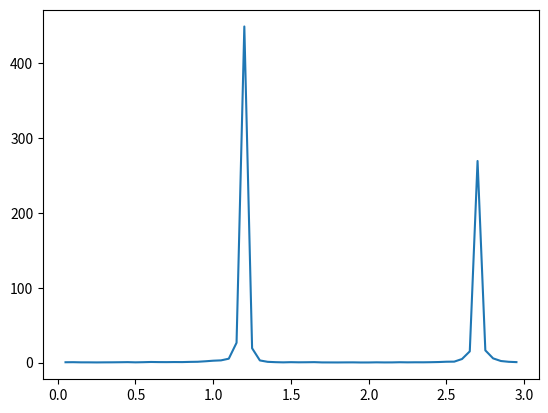

Write Python code to recreate this figure.
import numpy as np
from numpy.linalg import eigh
from scipy.linalg import toeplitz
import matplotlib.pyplot as plt


def decompose(r, m, fs):
    """
    Parameters
    ----------
    r: covariance matrix
    m: number of lags
    fs: sampling rate
    
    Returns
    -------
    search_region: frequecny sweep region
    buffer:         music peaks at frequencies
    """

    evals, evcts  = eigh(r)
    # eigenvalues are in ascending order
    # print(f"eigenvalues are: {evals}")

    # np.argsort order the indices of eigenvalues in terms of eigenvalues in ascending order
    # [::-1] reverse the indices   
    idx = np.argsort(evals)[::-1]
    # order eigenvalues also in descending order
    evals = evals[idx]
    # np.maximum compare two input arrays element-wise and pick the maximal one
    # in this way the tiny negative values can be set to 0
    evals = np.maximum(evals, 0)

    # take eigenvectors corresponding to eigenvalues
    evcts = evcts[:, idx]
    # print(f"eigenvectors are: {evcts}")

    # p is number of signal tones
    p = 1
    # take the first p eigenvectors as signal subspace
    E_s = evcts[:,:p]
    # take other eigenvectors as noise subspace
    E_n = evcts[:,p:]

    # generate frequency grid
    f_start = 0.05
    f_end = 3
    f_step = 0.05
    search_region = np.arange(f_start, f_end, f_step)
    buffer = np.zeros(len(search_region))

    for i in np.arange(len(search_region)):
        sum = 0
        samples = np.arange(m)
        a = np.exp(-1j * 2*np.pi*search_region[i]*samples/fs)
        for j in np.arange(m-p):
            sum = sum + np.abs(a @ E_n[:,j])**2/evals[j]

        buffer[i] = 1/sum
    
    return [search_region, buffer]


def peak_selection(freq:np.ndarray,  music:np.ndarray):
    """
    Select the peak in the music
    Parameters
    ----------
    music : values of each frequency after music algorithm

    Return
    ------
    the frequency corresponding to the peak
    """


    """
    plt.plot(freq, music)
    plt.xlabel("Frequency/Hz",fontsize=12)
    plt.ylabel("Amplitude/-",fontsize=12)
    plt.title("music spectrum",fontsize=12)
    plt.xticks(fontsize=12)
    plt.yticks(fontsize=12)
    plt.grid()
    plt.show()
    """
    max_index = np.argmax(np.abs(music))
    return freq[max_index]




def autocorr_mat(arr:np.ndarray, m:int):
    """
    This function builds autocorrelation matrix

    Parameters
    ----------
    arr : 1D vector
    m : number of lags

    Return
    ------
    Rxx : autocorrelation matrix
    """

    arr_size = np.size(arr)
    rows = arr_size + m - 1
    cols = m
    buffer = np.zeros((rows, cols))
    for i in np.arange(m):
        buffer[i:arr_size+i,i] = arr
    # print(f"buffer is: {buffer}")

    Rxx = np.transpose(buffer) @ buffer
    
    return Rxx



if __name__ == "__main__":
    rng = np.random.default_rng(42)
    noise_std=0.3
    f1=1.2 
    A1=1.5
    f2=2.7
    A2=1.5,
    N = 600
    t = np.arange(N) / 20

    s1 = A1 * np.sin(2*np.pi*f1*t)
    s2 = A2 * np.sin(2*np.pi*f2*t)
    n  = rng.normal(0.0, noise_std, size=N)

    arr = s1 + s2 + n
    # arr = np.array([1,2,3,4,5,6,7,8,9,10])


    """    
    cov = corrmtx(arr, 1000)
    # new_arr, k = hankel_embed(arr, 300)
    print(f"new arr is: {cov}")

    r =(cov @ np.transpose(cov))
    print(f"covariance matrix is: {r}")

    [search_region, f_music] = decompose(r=r, n=1000, fs=20)
    plt.plot(search_region, np.abs(f_music))
    plt.grid()
    plt.show()
    """
    # arr = np.array([1,2,3,4,5])
    # N = arr.size
    # corr = np.correlate(arr, arr, mode="full")[N-1:]
    
    Rxx = autocorr_mat(arr=arr, m=300) # 3 lags
    print(f"Rxx is: {Rxx}")
    [freq, music] = decompose(Rxx, m=300, fs=20)

    plt.plot(freq, np.abs(music))
    plt.show()